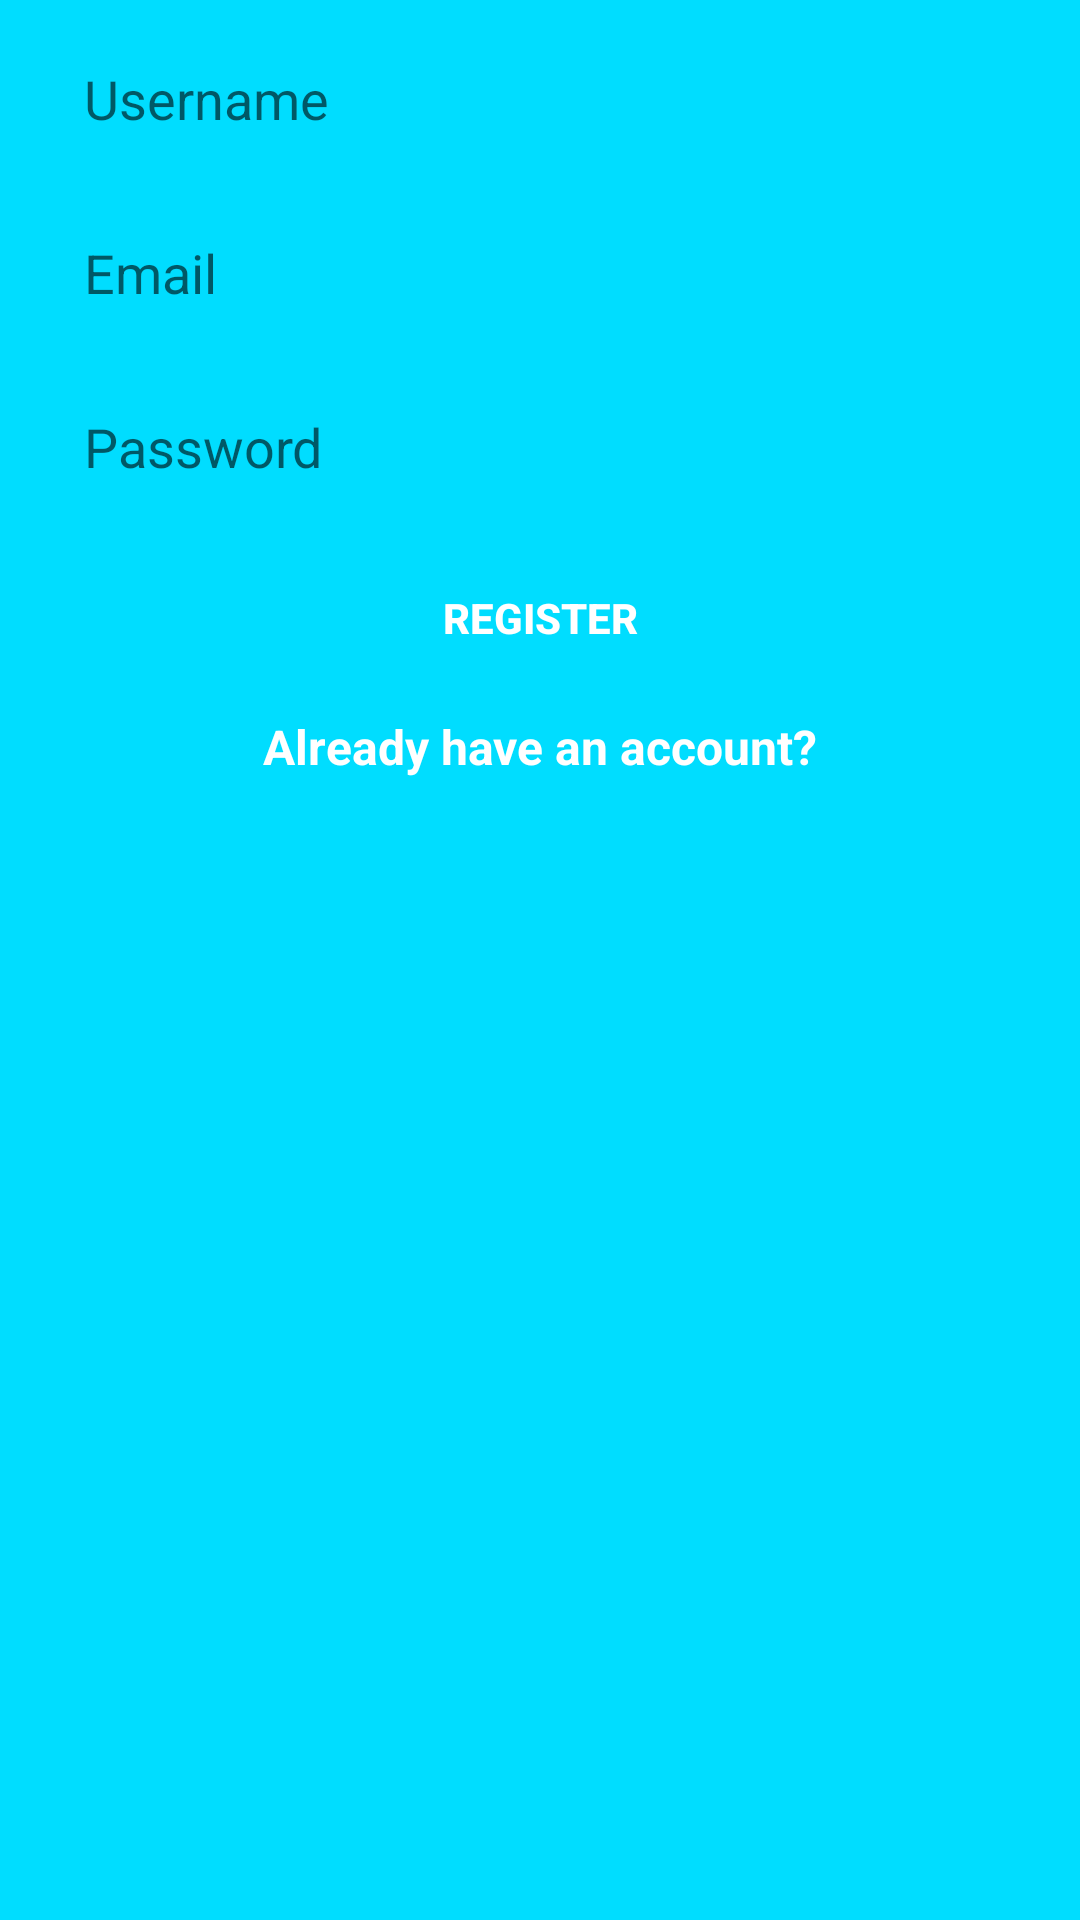

Write the Android layout XML for this screen, with the resource values it uses.
<!-- AndroidManifest.xml: application theme AppTheme -->
<!-- res/layout/activity_registration.xml -->
<?xml version="1.0" encoding="utf-8"?>
<android.support.constraint.ConstraintLayout xmlns:android="http://schemas.android.com/apk/res/android"
    xmlns:app="http://schemas.android.com/apk/res-auto"
    xmlns:tools="http://schemas.android.com/tools"
    android:layout_width="match_parent"
    android:layout_height="match_parent"
    android:background="@android:color/holo_blue_bright"
    tools:context=".registrationAndLogin.RegistrationActivity">

    <EditText
        android:id="@+id/username_edittext_reg_screen"
        android:layout_width="0dp"
        android:layout_height="50dp"
        android:layout_marginEnd="8dp"
        android:layout_marginStart="8dp"
        android:layout_marginTop="8dp"
        android:background="@drawable/rounded_edittext_reg_login"
        android:ems="10"
        android:hint="Username"
        android:inputType="textPersonName"
        android:paddingLeft="20dp"
        app:layout_constraintEnd_toEndOf="parent"
        app:layout_constraintHorizontal_bias="0.0"
        app:layout_constraintStart_toStartOf="parent"
        app:layout_constraintTop_toTopOf="parent"
        tools:layout_width="0dp" />

    <EditText
        android:id="@+id/email_edittext_reg_screen"
        android:layout_width="0dp"
        android:layout_height="50dp"
        android:layout_marginTop="8dp"
        android:background="@drawable/rounded_edittext_reg_login"
        android:ems="10"
        android:hint="Email"

        android:inputType="textEmailAddress"
        android:paddingLeft="20dp"
        app:layout_constraintEnd_toEndOf="@+id/username_edittext_reg_screen"
        app:layout_constraintStart_toStartOf="@+id/username_edittext_reg_screen"
        app:layout_constraintTop_toBottomOf="@+id/username_edittext_reg_screen" />

    <EditText
        android:id="@+id/password_edittext_reg_screen"
        android:layout_width="0dp"
        android:layout_height="50dp"
        android:layout_marginTop="8dp"
        android:background="@drawable/rounded_edittext_reg_login"
        android:ems="10"
        android:hint="Password"
        android:inputType="textPassword"
        android:paddingLeft="20dp"
        app:layout_constraintEnd_toEndOf="@+id/email_edittext_reg_screen"
        app:layout_constraintStart_toStartOf="@+id/username_edittext_reg_screen"
        app:layout_constraintTop_toBottomOf="@+id/email_edittext_reg_screen" />

    <Button
        android:id="@+id/reg_button_reg_screen"
        android:layout_width="0dp"
        android:layout_height="wrap_content"
        android:layout_marginTop="8dp"
        android:text="Register"
        android:background="@drawable/rounded_button"
        android:textStyle="bold"
        android:textColor="@android:color/white"
        app:layout_constraintEnd_toEndOf="@+id/password_edittext_reg_screen"
        app:layout_constraintStart_toStartOf="@+id/password_edittext_reg_screen"
        app:layout_constraintTop_toBottomOf="@+id/password_edittext_reg_screen" />

    <TextView
        android:id="@+id/already_have_account_textView_reg_screen"
        android:layout_width="wrap_content"
        android:layout_height="wrap_content"
        android:layout_marginEnd="8dp"
        android:layout_marginStart="8dp"
        android:layout_marginTop="8dp"

        android:text="Already have an account?"
        android:textColor="@android:color/white"
        android:textSize="16sp"
        android:textStyle="bold"
        app:layout_constraintEnd_toEndOf="@+id/reg_button_reg_screen"
        app:layout_constraintStart_toStartOf="@+id/reg_button_reg_screen"
        app:layout_constraintTop_toBottomOf="@+id/reg_button_reg_screen" />




</android.support.constraint.ConstraintLayout>
<!-- resources referenced by this layout -->
<resources>
  <style name="AppTheme" parent="Base.Theme.AppCompat.Light.DarkActionBar">
          
          <item name="colorPrimary">@color/colorPrimary</item>
          <item name="colorPrimaryDark">@color/colorPrimaryDark</item>
          <item name="colorAccent">@color/colorAccent</item>
          <item name="preferenceTheme">@style/PreferenceThemeOverlay</item>
      </style>
  <!-- not gathered from this repository: default colours our renderer supplied (Android Studio template values) -->
  <color name="colorPrimary">#FF6200EE</color>
  <color name="colorPrimaryDark">#FF3700B3</color>
  <color name="colorAccent">#FF03DAC5</color>
</resources>
